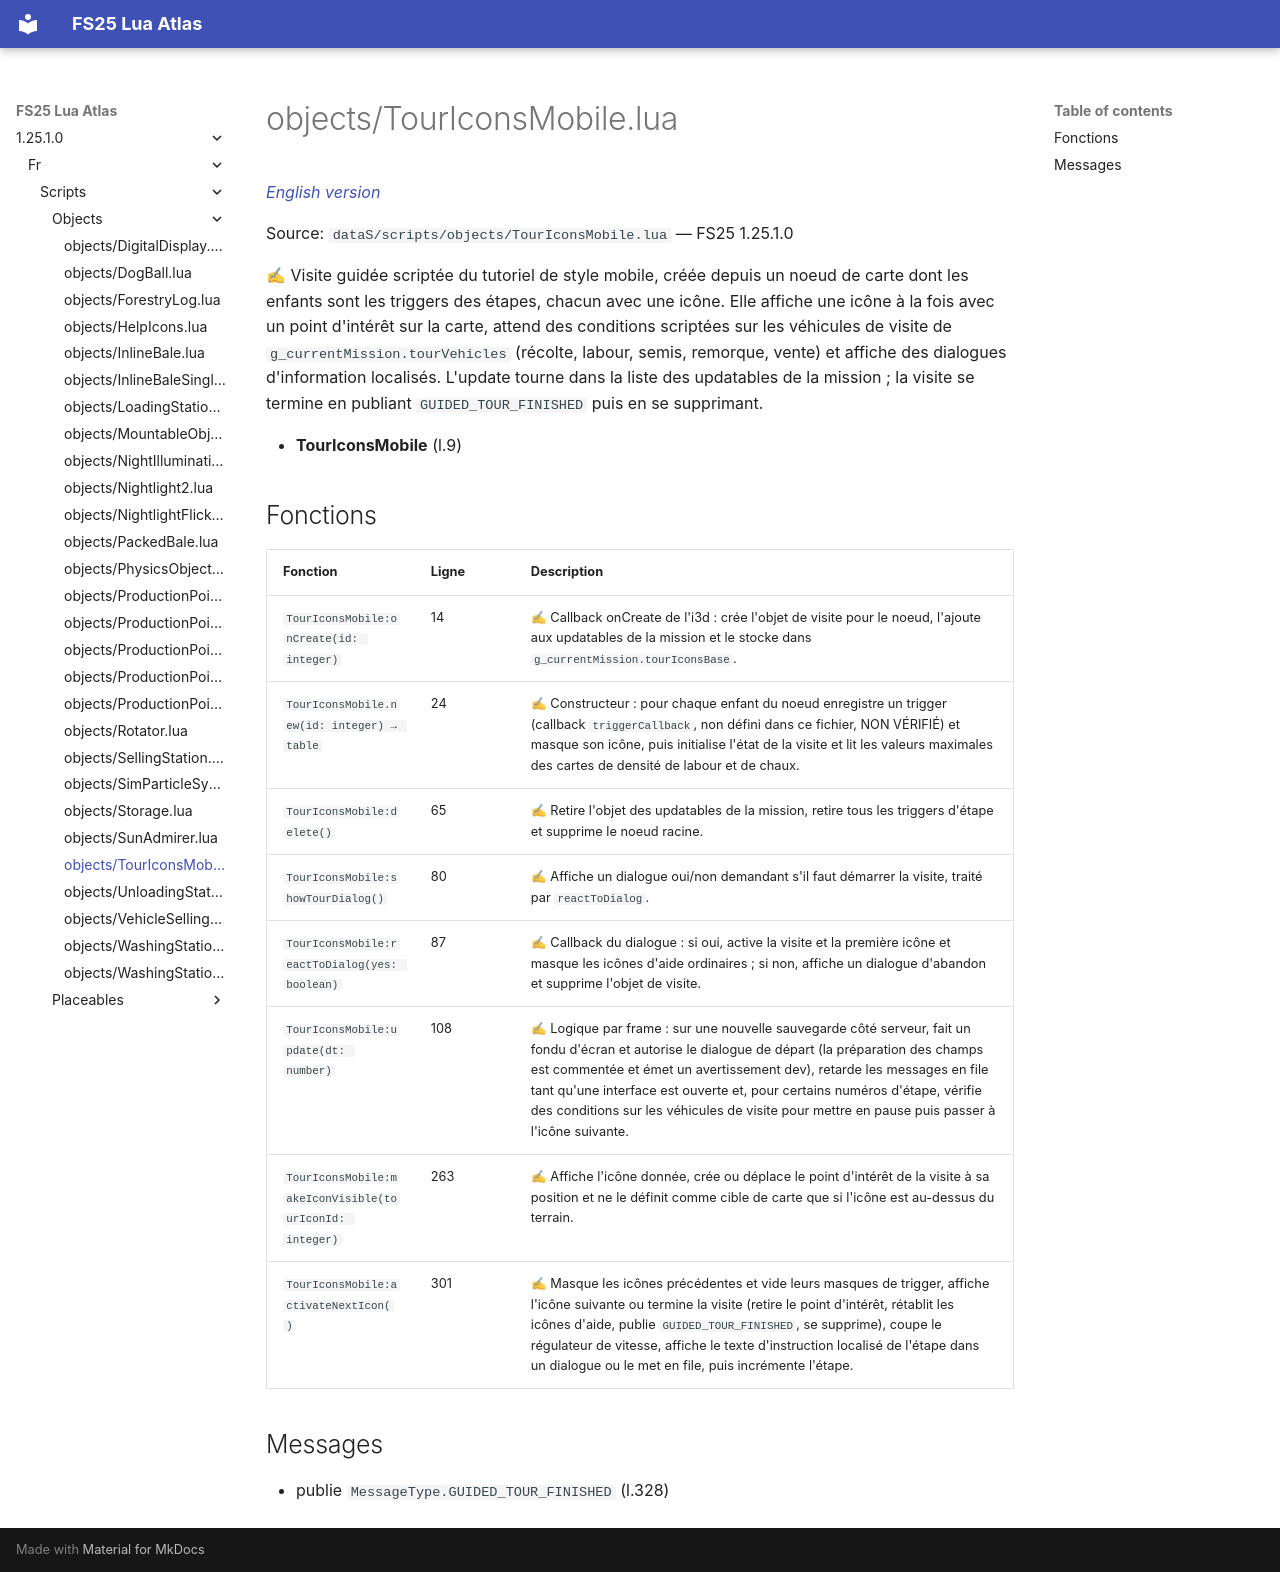

repository: Tim0219800/fs25-lua-atlas · page: 1.25.1.0/fr/scripts/objects/TourIconsMobile.html · generator: mkdocs

# objects/TourIconsMobile.lua

*[English version](../../../scripts/objects/TourIconsMobile.md)*

Source: `dataS/scripts/objects/TourIconsMobile.lua` — FS25 1.25.1.0

✍ Visite guidée scriptée du tutoriel de style mobile, créée depuis un noeud de carte dont les enfants sont les triggers des étapes, chacun avec une icône. Elle affiche une icône à la fois avec un point d'intérêt sur la carte, attend des conditions scriptées sur les véhicules de visite de `g_currentMission.tourVehicles` (récolte, labour, semis, remorque, vente) et affiche des dialogues d'information localisés. L'update tourne dans la liste des updatables de la mission ; la visite se termine en publiant `GUIDED_TOUR_FINISHED` puis en se supprimant.

- **TourIconsMobile** (l.9)

## Fonctions

| Fonction | Ligne | Description |
|---|---|---|
| `TourIconsMobile:onCreate(id: integer)` | 14 | ✍ Callback onCreate de l'i3d : crée l'objet de visite pour le noeud, l'ajoute aux updatables de la mission et le stocke dans `g_currentMission.tourIconsBase`. |
| `TourIconsMobile.new(id: integer) → table` | 24 | ✍ Constructeur : pour chaque enfant du noeud enregistre un trigger (callback `triggerCallback`, non défini dans ce fichier, NON VÉRIFIÉ) et masque son icône, puis initialise l'état de la visite et lit les valeurs maximales des cartes de densité de labour et de chaux. |
| `TourIconsMobile:delete()` | 65 | ✍ Retire l'objet des updatables de la mission, retire tous les triggers d'étape et supprime le noeud racine. |
| `TourIconsMobile:showTourDialog()` | 80 | ✍ Affiche un dialogue oui/non demandant s'il faut démarrer la visite, traité par `reactToDialog`. |
| `TourIconsMobile:reactToDialog(yes: boolean)` | 87 | ✍ Callback du dialogue : si oui, active la visite et la première icône et masque les icônes d'aide ordinaires ; si non, affiche un dialogue d'abandon et supprime l'objet de visite. |
| `TourIconsMobile:update(dt: number)` | 108 | ✍ Logique par frame : sur une nouvelle sauvegarde côté serveur, fait un fondu d'écran et autorise le dialogue de départ (la préparation des champs est commentée et émet un avertissement dev), retarde les messages en file tant qu'une interface est ouverte et, pour certains numéros d'étape, vérifie des conditions sur les véhicules de visite pour mettre en pause puis passer à l'icône suivante. |
| `TourIconsMobile:makeIconVisible(tourIconId: integer)` | 263 | ✍ Affiche l'icône donnée, crée ou déplace le point d'intérêt de la visite à sa position et ne le définit comme cible de carte que si l'icône est au-dessus du terrain. |
| `TourIconsMobile:activateNextIcon()` | 301 | ✍ Masque les icônes précédentes et vide leurs masques de trigger, affiche l'icône suivante ou termine la visite (retire le point d'intérêt, rétablit les icônes d'aide, publie `GUIDED_TOUR_FINISHED`, se supprime), coupe le régulateur de vitesse, affiche le texte d'instruction localisé de l'étape dans un dialogue ou le met en file, puis incrémente l'étape. |

## Messages

- publie `MessageType.GUIDED_TOUR_FINISHED` (l.328)
